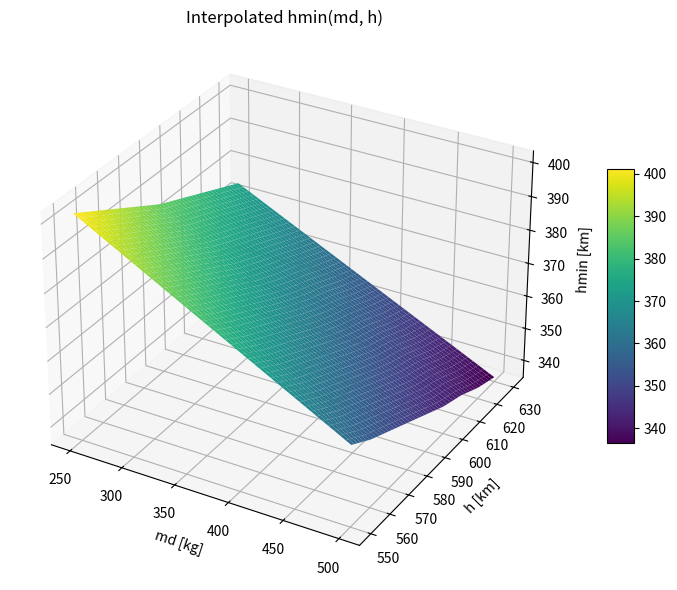

The script that saved this image:
import numpy as np
import matplotlib.pyplot as plt
from scipy.interpolate import interp1d

# Known data
md_vals = np.array([250, 500])
h_vals = np.array([550, 560, 570, 580, 590, 600, 610, 620, 630])

hmin_250 = np.array([402, 398, 394, 390, 386, 383, 380, 377, 374])
hmin_500 = np.array([359, 355, 352, 349, 346, 343, 341, 338, 336])

def get_hmin(md_query, h_query):
    if not (250 <= md_query <= 500):
        raise ValueError("md must be between 250 and 500 kg")
    if not (550 <= h_query <= 630):
        raise ValueError("h must be between 550 and 630 km")

    # Interpolation functions in h for both md values
    f250 = interp1d(h_vals, hmin_250, kind='linear')
    f500 = interp1d(h_vals, hmin_500, kind='linear')

    hmin250 = f250(h_query)
    hmin500 = f500(h_query)

    # Linear interpolation over md
    alpha = (md_query - 250) / (500 - 250)
    hmin = hmin250 + alpha * (hmin500 - hmin250)
    return float(hmin)

# 🔁 Grid for plotting
md_range = np.linspace(250, 500, 50)
h_range = np.linspace(550, 630, 50)
MD, H = np.meshgrid(md_range, h_range)

Z = np.vectorize(get_hmin)(MD, H)

# 🎨 Plotting
fig = plt.figure(figsize=(10, 6))
ax = fig.add_subplot(111, projection='3d')
surf = ax.plot_surface(MD, H, Z, cmap='viridis')

ax.set_xlabel('md [kg]')
ax.set_ylabel('h [km]')
ax.set_zlabel('hmin [km]')
ax.set_title('Interpolated hmin(md, h)')
fig.colorbar(surf, shrink=0.5, aspect=10)

plt.tight_layout()
plt.show()

print (get_hmin(500, 570), get_hmin(250, 620))